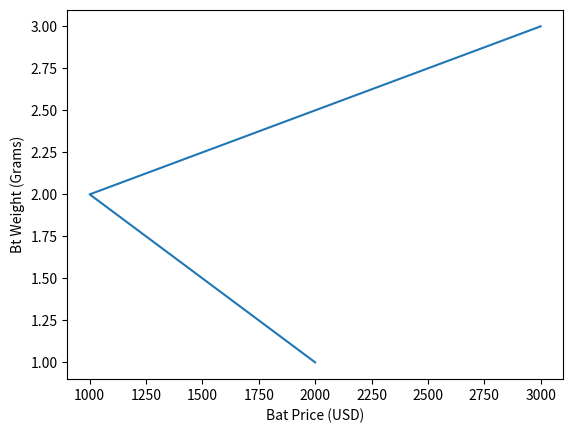

Python code for this plot:
#Add Labels to a Plot

import pandas as pd
import matplotlib.pyplot as plt

df=pd.DataFrame({
    "cricketBat":["sg","mrf","nike"],
    "mrp":[2000,1000,3000],
    "weight":[1,2,3]

})

plt.plot(df["mrp"],df["weight"])

plt.xlabel("Bat Price (USD)")
plt.ylabel("Bt Weight (Grams)")

plt.show()
